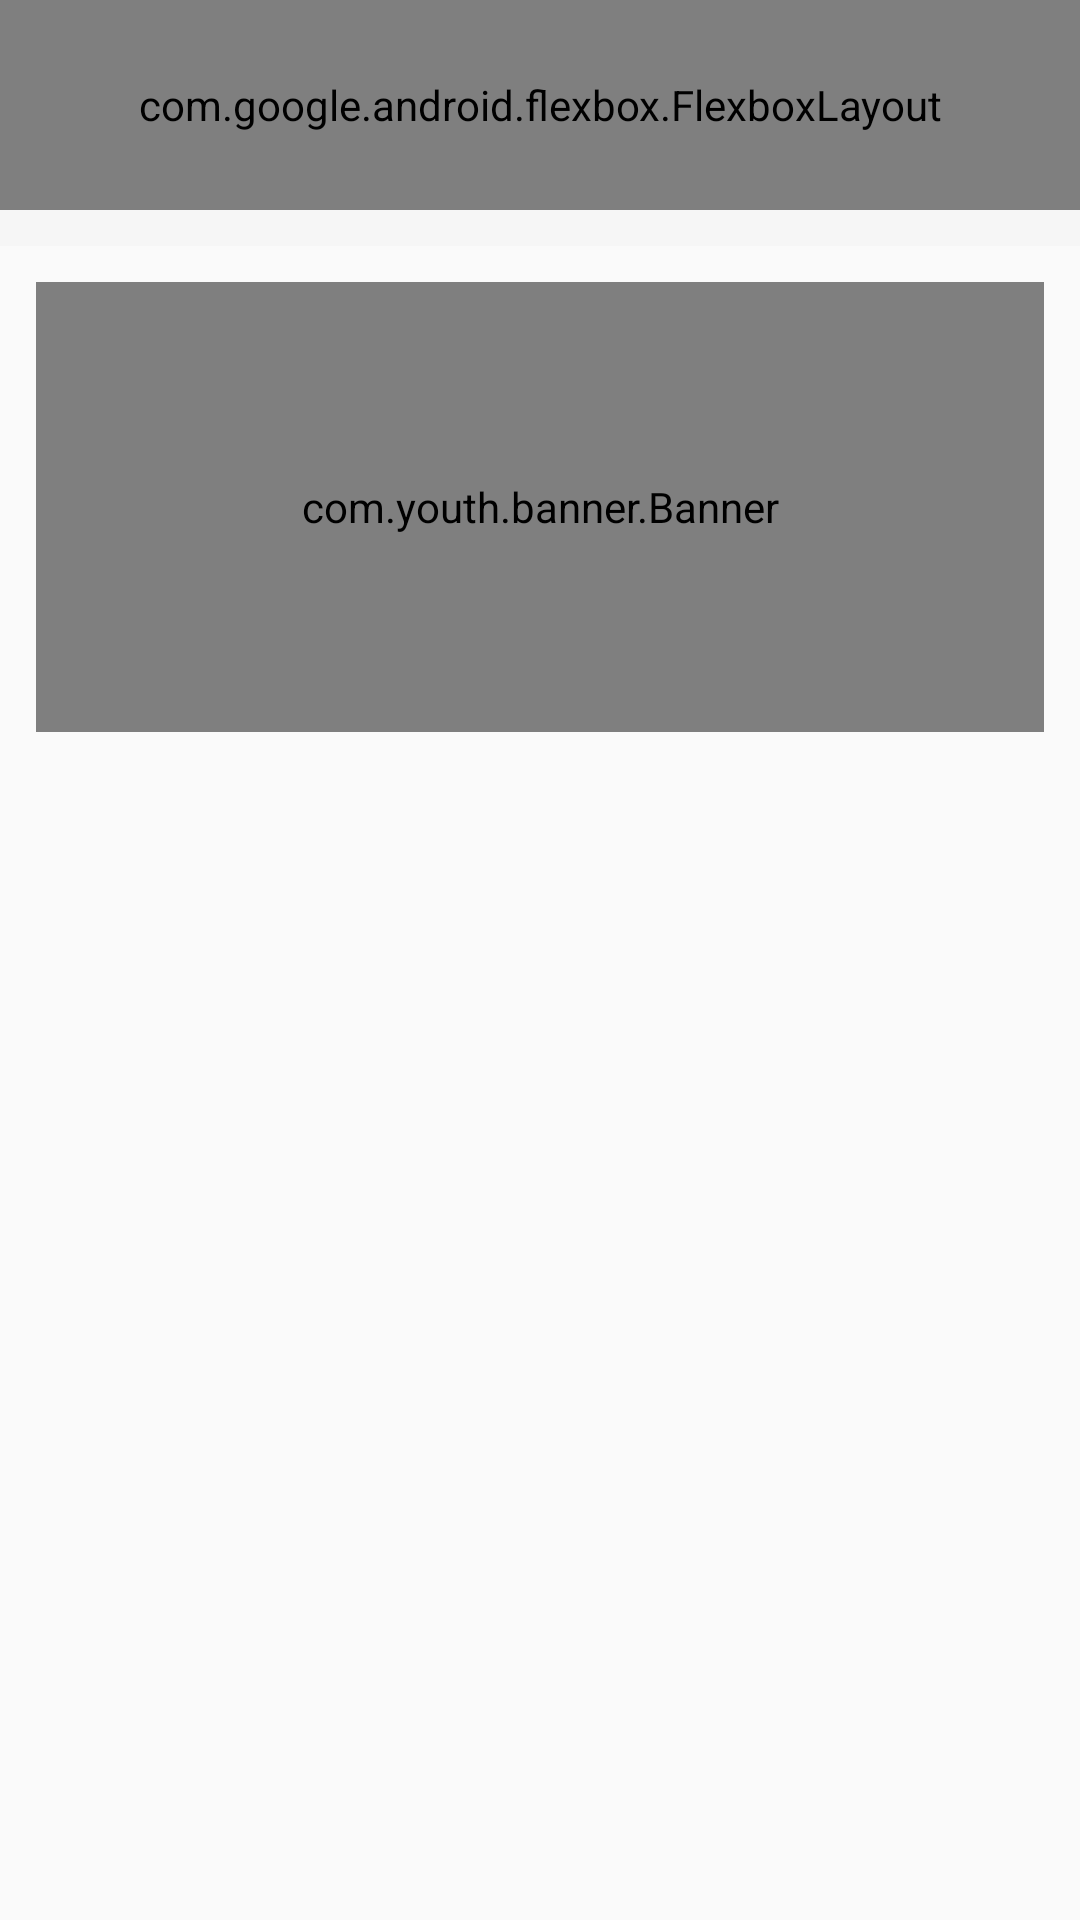

Here is an Android app screen rendered from its layout file. Give the layout XML and the strings, colors and styles it references.
<!-- AndroidManifest.xml: application theme Theme.Bs -->
<!-- res/layout/activity_main.xml -->
<?xml version="1.0" encoding="utf-8"?>
<LinearLayout xmlns:android="http://schemas.android.com/apk/res/android"
    xmlns:tools="http://schemas.android.com/tools"
    android:layout_width="match_parent"
    android:layout_height="match_parent"
    xmlns:app="http://schemas.android.com/apk/res-auto"
    tools:context="com.songyb.bs.MainActivity"
    android:orientation="vertical">
    <com.google.android.flexbox.FlexboxLayout
        android:layout_height="70dp"
        android:layout_width="match_parent"
        android:background="@color/white"
        app:justifyContent="space_between"
        app:alignItems="center"
        android:padding="10dp">
        <com.songyb.bs.utils.MyImageView
            android:layout_width="50dp"
            android:layout_height="50dp"
            android:src="@drawable/app_icon"
            android:layout_gravity="center_vertical"/>
        <com.songyb.bs.utils.MyImageView
            android:id="@+id/login_button"
            android:layout_marginLeft="10dp"
            android:layout_width="50dp"
            android:layout_height="50dp"
            android:src="@drawable/login"
            android:layout_gravity="center_vertical"/>
    </com.google.android.flexbox.FlexboxLayout>
    <View
        android:layout_width="match_parent"
        android:layout_height="12dp"
        android:background="#F6F6F6"/>
    <LinearLayout android:layout_width="match_parent"
        android:layout_height="match_parent"
        tools:context="com.songyb.bs.MainActivity"
        android:orientation="vertical"
        android:padding="12dp">
        <com.youth.banner.Banner
            android:id="@+id/mBanner"
            android:layout_width="match_parent"
            android:layout_height="150dp" />
        <ListView
            android:id="@+id/lv_holder"
            android:layout_width="match_parent"
            android:layout_height="match_parent" />
    </LinearLayout>
</LinearLayout>
<!-- resources referenced by this layout -->
<resources>
  <color name="white">#FFFFFFFF</color>
  <!-- drawable login: png bitmap (drawable-v24, 6882 bytes) -->
  <style name="Theme.Bs" parent="Theme.AppCompat.Light.NoActionBar">
          <item name="android:statusBarColor" tools:targetApi="l">@color/white</item>
      </style>
</resources>
